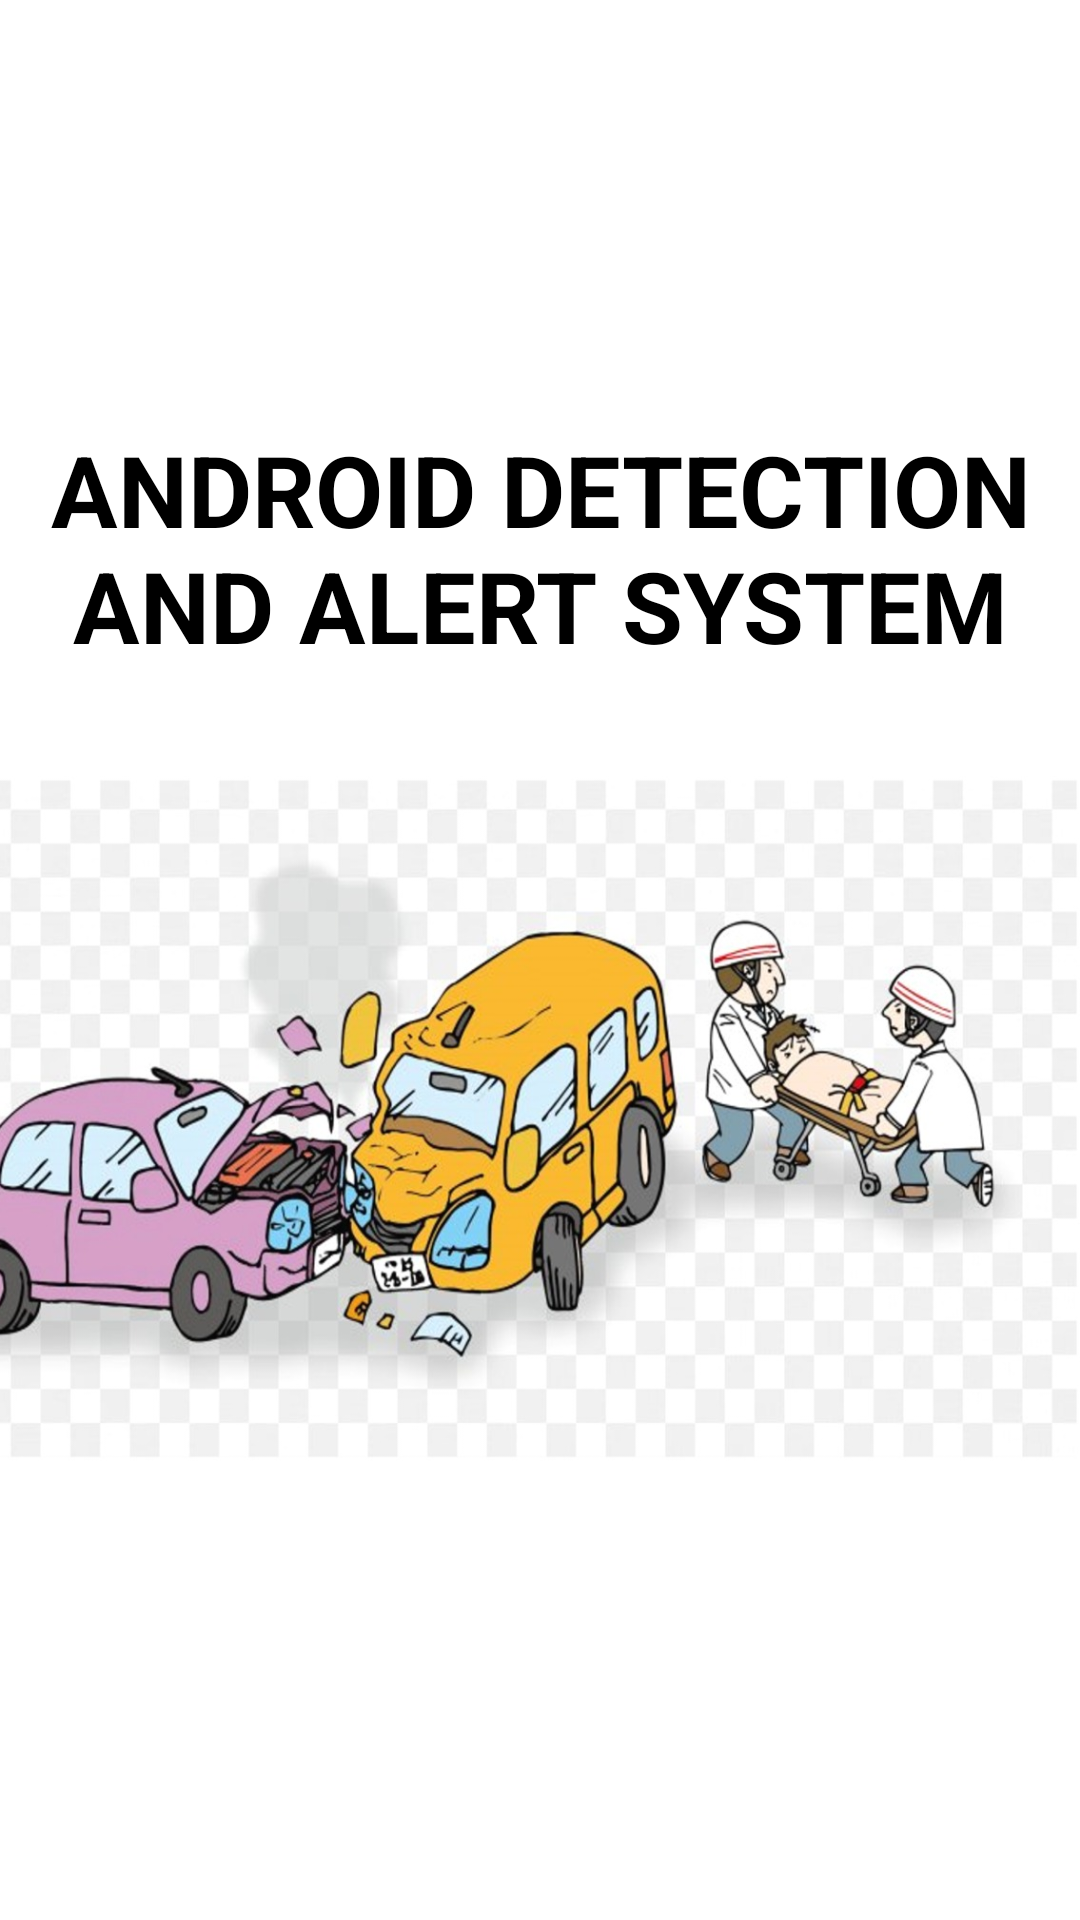

This screen was rendered from an Android layout file. Write that file and the resources it references.
<!-- AndroidManifest.xml: application theme Theme.Accident_detection -->
<!-- res/layout/activity_intro.xml -->
<?xml version="1.0" encoding="utf-8"?>
<androidx.constraintlayout.widget.ConstraintLayout
    xmlns:android="http://schemas.android.com/apk/res/android"
    xmlns:app="http://schemas.android.com/apk/res-auto"
    xmlns:tools="http://schemas.android.com/tools"
    android:layout_width="match_parent"
    android:layout_height="match_parent"

    android:background="@drawable/bgmain">


    <TextView
        android:layout_width="wrap_content"
        android:layout_height="wrap_content"
        android:text="@string/android_detection_and_alert_system"
        android:textAlignment="center"
        android:textColor="@color/black"
        android:textSize="33sp"
        android:textStyle="bold"
        app:layout_constraintBottom_toBottomOf="parent"
        app:layout_constraintEnd_toEndOf="parent"
        app:layout_constraintHorizontal_bias="1.0"
        app:layout_constraintStart_toStartOf="parent"
        app:layout_constraintTop_toTopOf="parent"
        app:layout_constraintVertical_bias="0.253"
        tools:ignore="MissingConstraints" />

    <ImageView
        android:id="@+id/imglogo"
        android:layout_width="406dp"
        android:layout_height="267dp"
        android:src="@drawable/logo"
        app:layout_constraintBottom_toBottomOf="parent"
        app:layout_constraintEnd_toEndOf="parent"
        app:layout_constraintHorizontal_bias="1.0"
        app:layout_constraintStart_toStartOf="parent"
        app:layout_constraintTop_toTopOf="parent"
        app:layout_constraintVertical_bias="0.642"
        tools:ignore="MissingConstraints" />

</androidx.constraintlayout.widget.ConstraintLayout>
<!-- resources referenced by this layout -->
<resources>
  <!-- drawable logo: jpeg bitmap (drawable-v24, 149851 bytes) -->
  <string name="android_detection_and_alert_system">ANDROID DETECTION AND ALERT SYSTEM</string>
  <style name="Theme.Accident_detection" parent="Theme.MaterialComponents.DayNight.DarkActionBar">
          
          <item name="colorPrimary">@color/purple_500</item>
          <item name="colorPrimaryVariant">@color/purple_700</item>
          <item name="colorOnPrimary">@color/white</item>
          
          <item name="colorSecondary">@color/teal_200</item>
          <item name="colorSecondaryVariant">@color/teal_700</item>
          <item name="colorOnSecondary">@color/black</item>
          
          <item name="android:statusBarColor" tools:targetApi="l">?attr/colorPrimaryVariant</item>
          
      </style>
  <!-- not gathered from this repository: default colours our renderer supplied (Android Studio template values) -->
  <color name="purple_500">#FF6200EE</color>
  <color name="purple_700">#FF3700B3</color>
  <color name="teal_200">#FF03DAC5</color>
  <color name="teal_700">#FF018786</color>
  <color name="black">#FF000000</color>
  <color name="white">#FFFFFFFF</color>
</resources>
